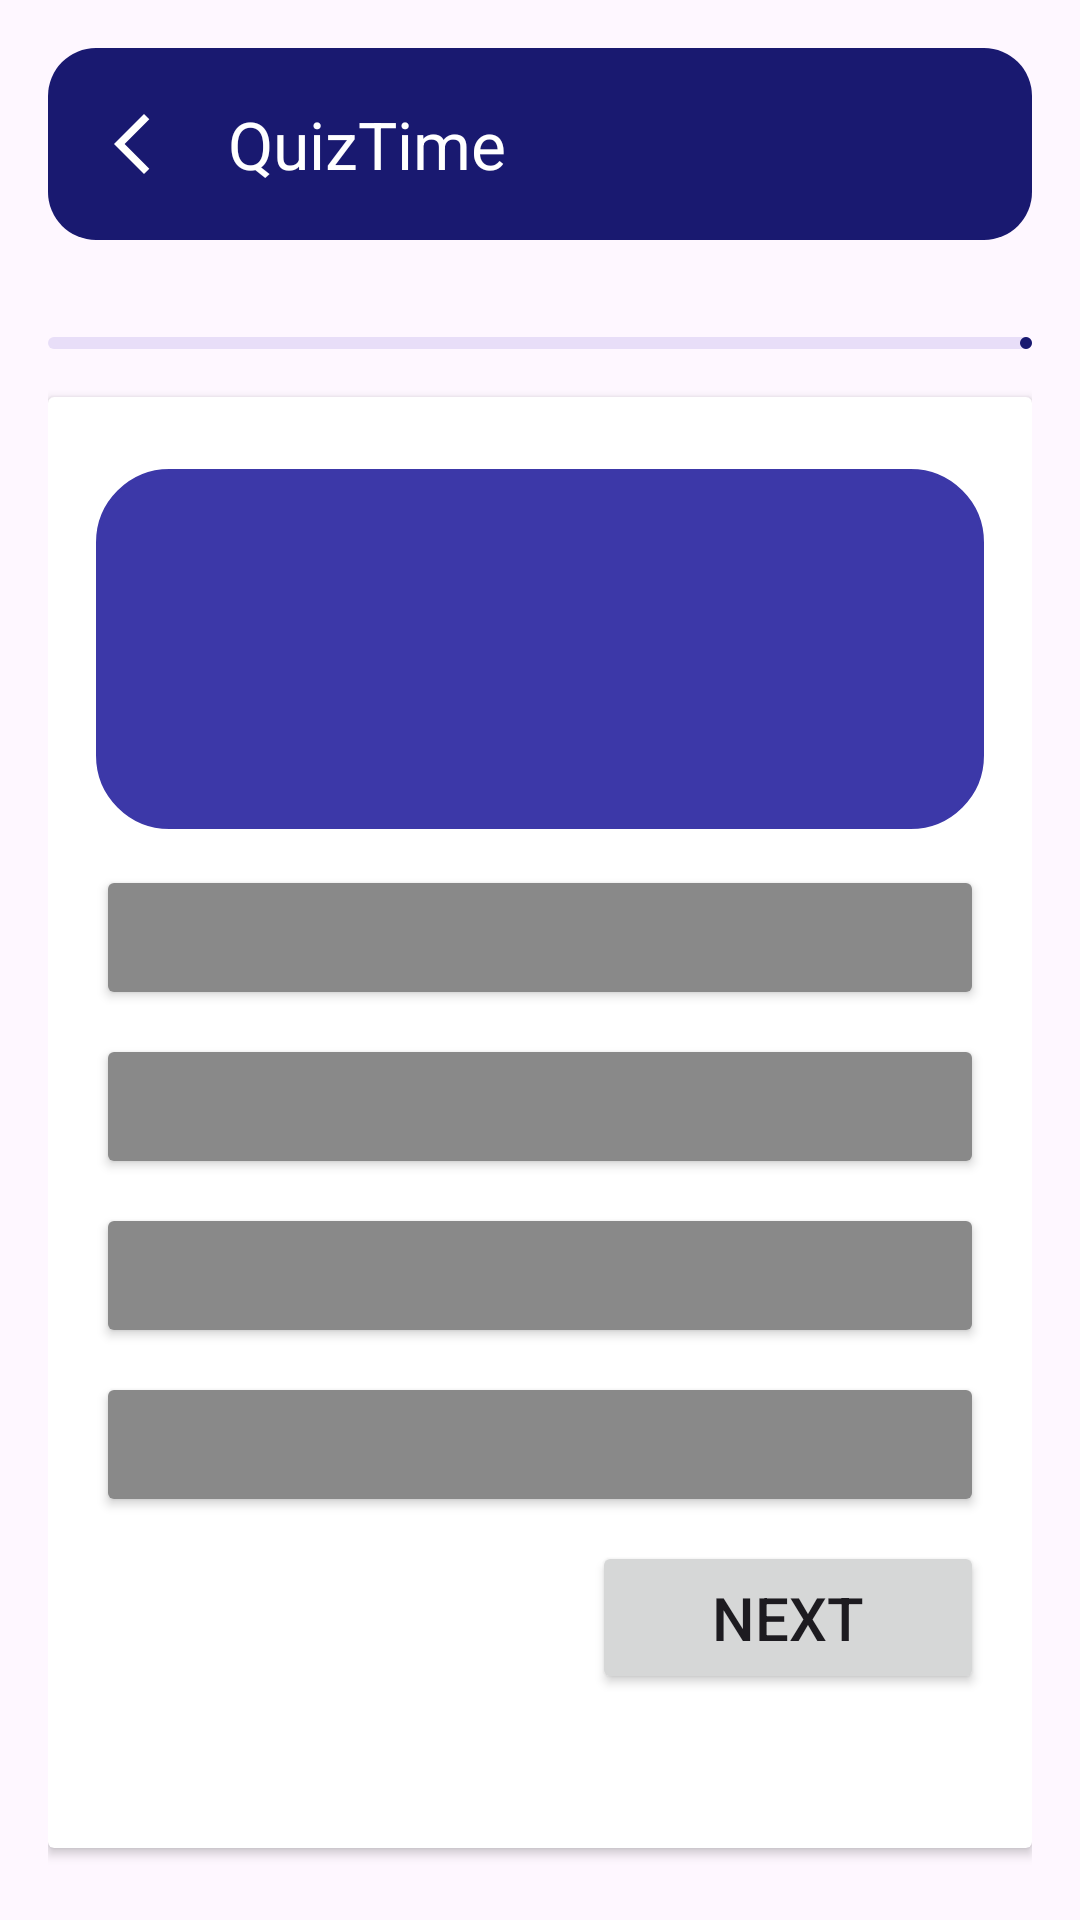

Reconstruct the res/layout file that produces this screen, plus the resources it refers to.
<!-- AndroidManifest.xml: application theme Base.Theme.MyApplication -->
<!-- res/layout/activity_quiz.xml -->
<?xml version="1.0" encoding="utf-8"?>
<LinearLayout xmlns:android="http://schemas.android.com/apk/res/android"
    xmlns:app="http://schemas.android.com/apk/res-auto"
    xmlns:tools="http://schemas.android.com/tools"
    android:layout_width="match_parent"
    android:layout_height="match_parent"
    android:orientation="vertical"
    android:padding="16dp"
    tools:context=".QuizActivity">

    
    <androidx.appcompat.widget.Toolbar
        android:id="@+id/toolbar"
        android:layout_width="match_parent"
        android:layout_height="wrap_content"
        android:background="@drawable/toolbar_background"
        app:title="QuizTime"
        app:titleTextColor="@android:color/white"
        android:theme="?attr/actionBarTheme"
        app:popupTheme="?attr/actionBarPopupTheme"
        app:layout_constraintTop_toTopOf="parent"
        app:layout_constraintStart_toStartOf="parent"
        app:layout_constraintEnd_toEndOf="parent"
        app:navigationIcon="@drawable/baseline_arrow_back_ios_new_24"
        app:navigationIconTint="@color/white" /> 

    
    <RelativeLayout
        android:layout_width="match_parent"
        android:layout_height="wrap_content">
        <TextView
            android:layout_width="match_parent"
            android:layout_height="wrap_content"
            tools:text="Hoàn thành: 7/20"
            android:textSize="18sp"
            android:textStyle="bold"
            android:layout_centerVertical="true"
            android:id="@+id/question_indicator_textview" />


    </RelativeLayout>

    <com.google.android.material.progressindicator.LinearProgressIndicator
        android:layout_width="match_parent"
        android:layout_height="wrap_content"
        android:layout_marginVertical="8dp"
        tools:progress="40"
        android:id="@+id/question_progress_indicator" />

    <androidx.cardview.widget.CardView
        android:layout_width="match_parent"
        android:layout_height="match_parent"
        android:layout_marginVertical="8dp"
        android:elevation="4dp">
        <LinearLayout
            android:layout_width="match_parent"
            android:layout_height="wrap_content"
            android:orientation="vertical"
            android:padding="16dp">

            <TextView
                android:layout_width="match_parent"
                android:layout_height="120dp"
                tools:text="What is android OS?"
                android:textSize="20sp"
                android:textStyle="bold"
                android:padding="8dp"
                android:background="@drawable/rounded_corner"
                android:backgroundTint="@color/darkblue"
                android:textColor="@color/white"
                android:gravity="center"
                android:layout_marginVertical="8dp"
                android:id="@+id/question_textview" />

            
            <Button
                android:layout_width="match_parent"
                android:layout_height="wrap_content"
                android:layout_marginVertical="4dp"
                android:backgroundTint="@color/grey"
                tools:text="Ans A"
                android:textColor="@color/black"
                android:paddingVertical="12dp"
                android:gravity="center_vertical"
                android:textSize="18sp"
                android:id="@+id/btn0" />
            <Button
                android:layout_width="match_parent"
                android:layout_height="wrap_content"
                android:layout_marginVertical="4dp"
                android:backgroundTint="@color/grey"
                tools:text="Ans B"
                android:textColor="@color/black"
                android:paddingVertical="12dp"
                android:gravity="center_vertical"
                android:textSize="18sp"
                android:id="@+id/btn1" />
            <Button
                android:layout_width="match_parent"
                android:layout_height="wrap_content"
                android:layout_marginVertical="4dp"
                android:backgroundTint="@color/grey"
                tools:text="Ans C"
                android:textColor="@color/black"
                android:paddingVertical="12dp"
                android:gravity="center_vertical"
                android:textSize="18sp"
                android:id="@+id/btn2" />
            <Button
                android:layout_width="match_parent"
                android:layout_height="wrap_content"
                android:layout_marginVertical="4dp"
                android:backgroundTint="@color/grey"
                tools:text="Ans D"
                android:textColor="@color/black"
                android:paddingVertical="12dp"
                android:gravity="center_vertical"
                android:textSize="18sp"
                android:id="@+id/btn3" />

            
            <Button
                android:layout_width="wrap_content"
                android:layout_height="wrap_content"
                android:layout_marginVertical="4dp"
                android:text="Next"
                android:paddingVertical="12dp"
                android:gravity="center_vertical"
                android:layout_gravity="end"
                android:textSize="20sp"
                android:paddingHorizontal="40dp"
                android:id="@+id/next_btn" />
        </LinearLayout>
    </androidx.cardview.widget.CardView>
</LinearLayout>
<!-- resources referenced by this layout -->
<resources>
  <color name="black">#FF000000</color>
  <color name="darkblue">#3C38A8</color>
  <color name="grey">#898989</color>
  <color name="white">#FFFFFFFF</color>
  <!-- drawable baseline_arrow_back_ios_new_24 (drawable) -->
  <vector xmlns:android="http://schemas.android.com/apk/res/android" android:height="24dp" android:tint="#FFFFFFFF" android:viewportHeight="24" android:viewportWidth="24" android:width="24dp">
        
      <path android:fillColor="@android:color/white" android:pathData="M17.77,3.77l-1.77,-1.77l-10,10l10,10l1.77,-1.77l-8.23,-8.23z"/>
      
  </vector>
  <!-- drawable rounded_corner (drawable) -->
  <?xml version="1.0" encoding="utf-8"?>
  
  <shape xmlns:android="http://schemas.android.com/apk/res/android"
      android:shape="rectangle">
      <corners android:radius="24dp"/>
      <stroke android:width="1dip" android:color="@color/grey"/>
  
  </shape>
  <!-- drawable toolbar_background (drawable) -->
  <?xml version="1.0" encoding="utf-8"?>
  
  <shape xmlns:android="http://schemas.android.com/apk/res/android">
      <solid android:color="@color/midnightblue"/>
      <corners android:radius="16dp"/>
  </shape>
  <style name="Base.Theme.MyApplication" parent="Theme.Material3.DayNight.NoActionBar">
          
          <item name="colorPrimary">@color/midnightblue</item>
      </style>
  <color name="midnightblue">#191970</color>
</resources>
